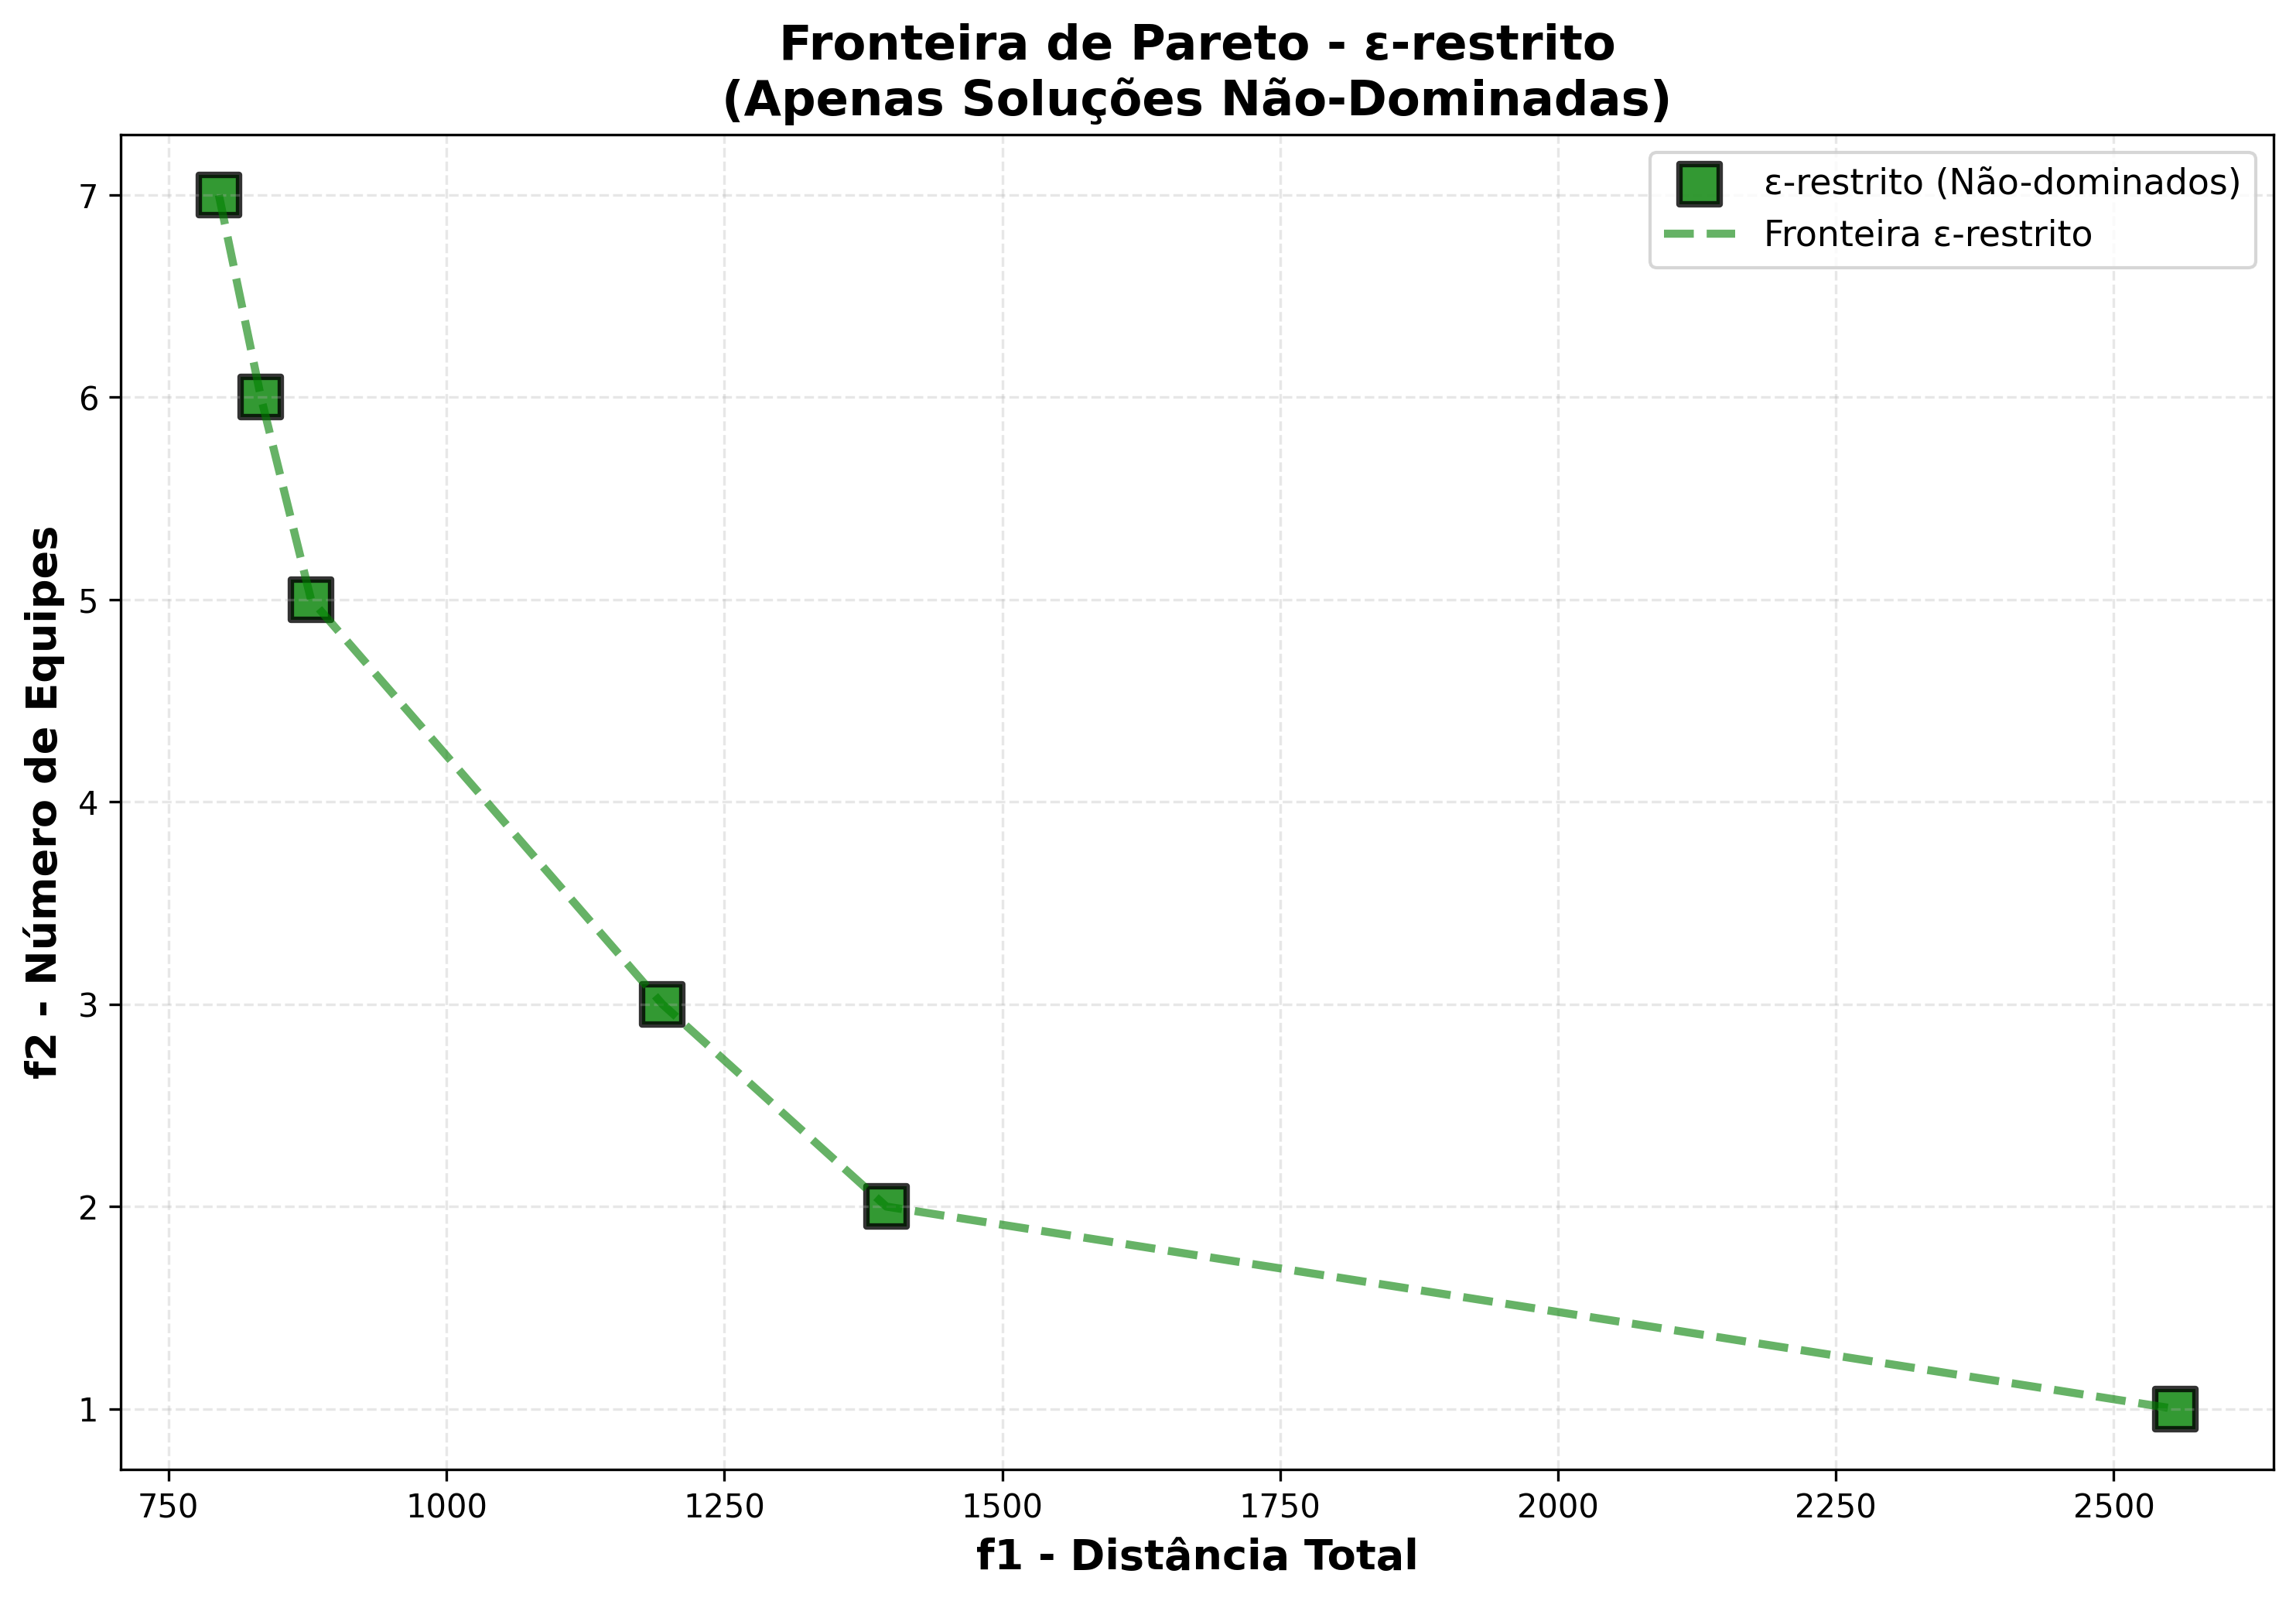

The file beside this chart, header and first rows:
solucao; f1_distancia; f2_equipes
1; 795,3217748539998; 7
2; 833,1864070380003; 6
3; 878,2494290870001; 5
4; 1194,3740669009994; 3
5; 1395,84502793; 2
6; 2555,3820274710006; 1
